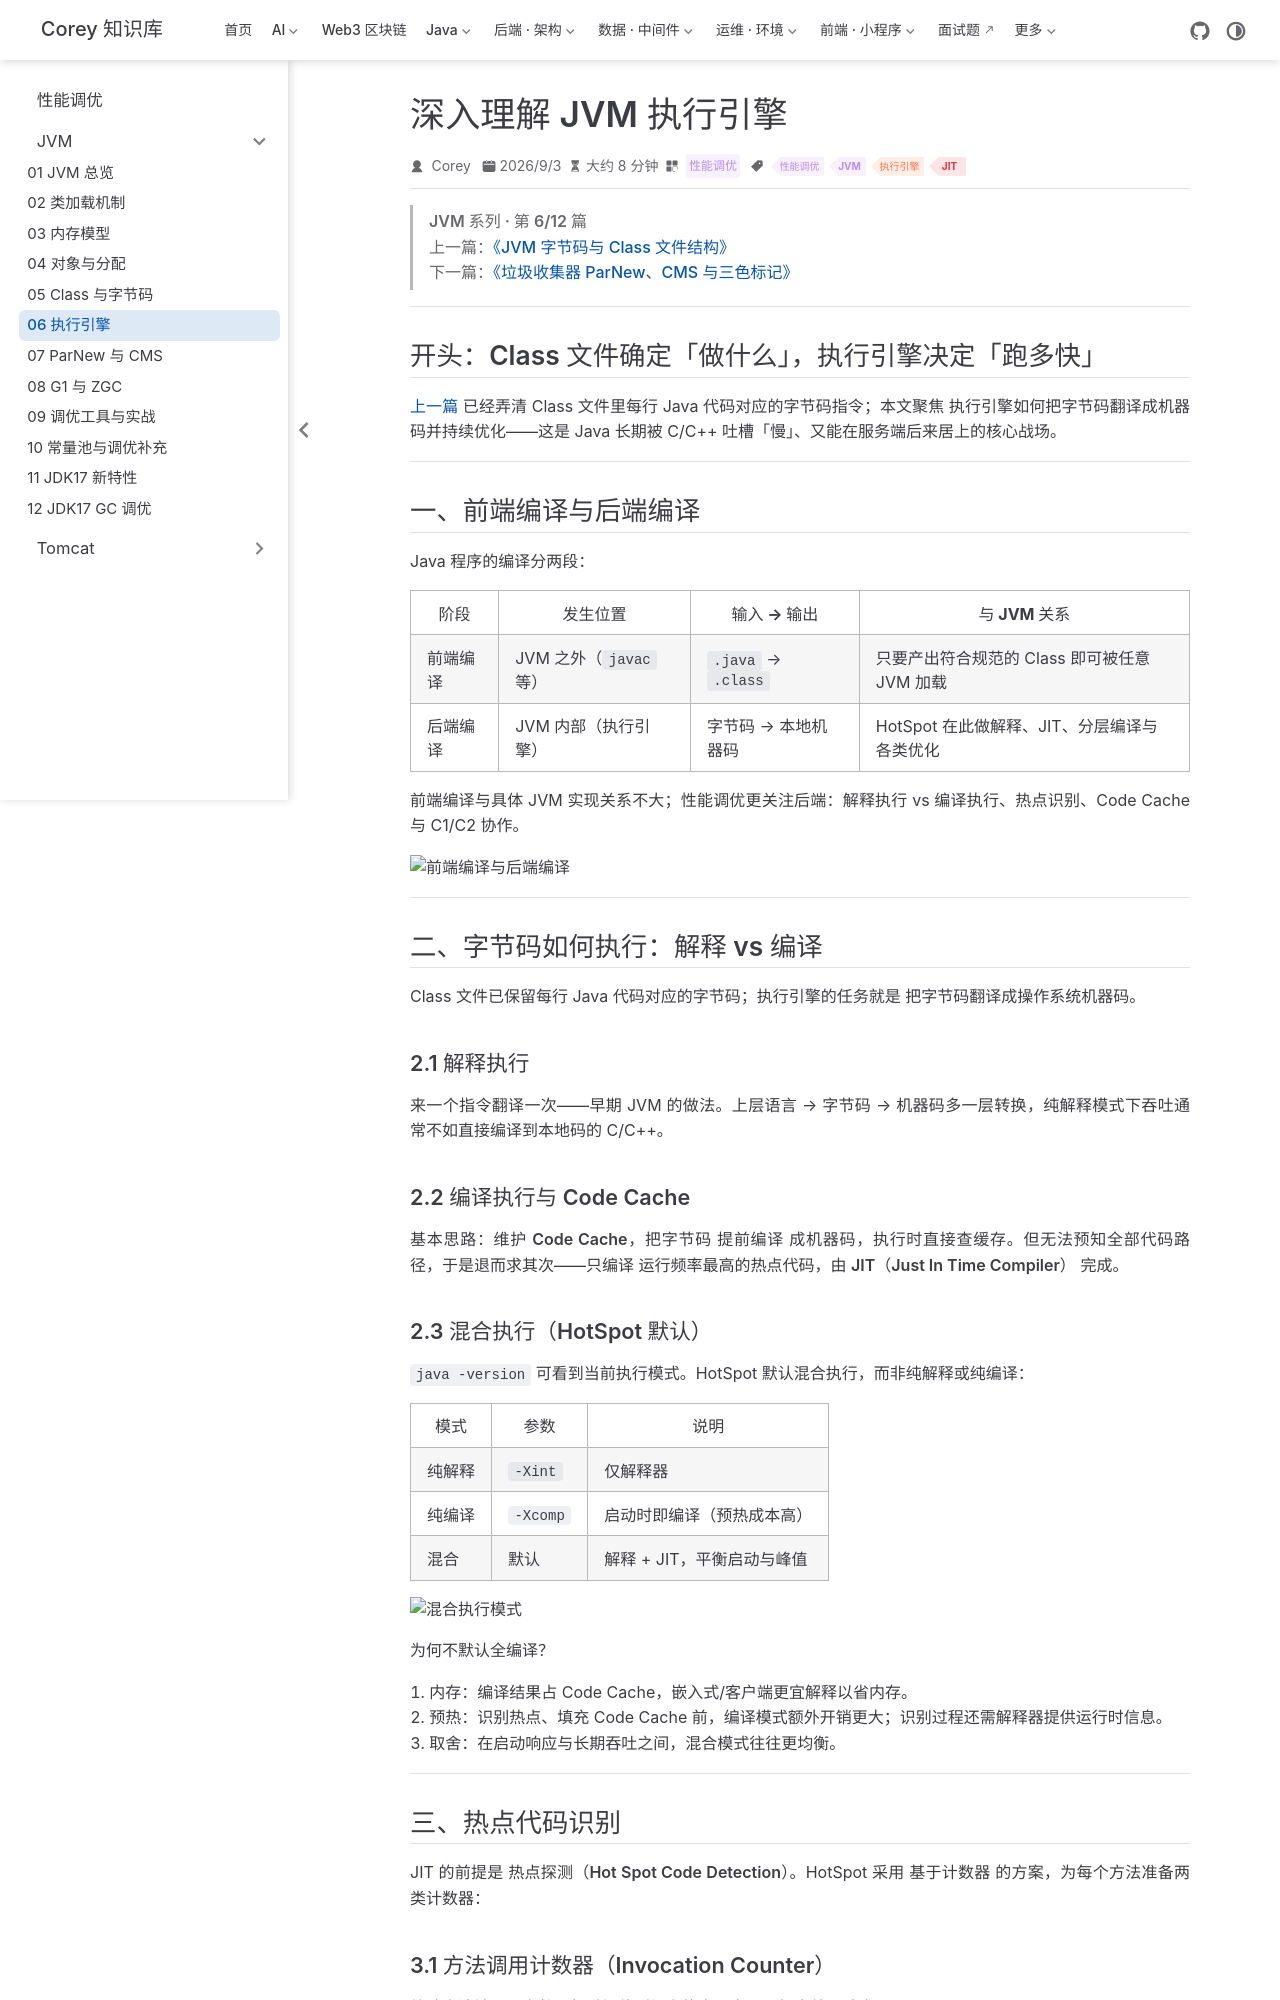

repository: code-corey/code-corey.github.io · page: 性能调优/jvm/jvm-06-execution-engine.html · generator: jekyll

---
title: "深入理解 JVM 执行引擎"
sidebarGroup: "JVM"
shortTitle: "06 执行引擎"
order: 6
date: 2026-09-03
category: "性能调优"
tag:
  - "性能调优"
  - "JVM"
  - "执行引擎"
  - "JIT"
description: "HotSpot 混合执行、热点探测、C1/C2 分层编译，以及方法内联、逃逸分析与锁消除等后端优化。"
---

> **JVM 系列 · 第 6/12 篇**  
> 上一篇：[《JVM 字节码与 Class 文件结构》](/性能调优/jvm/jvm-05-classfile-bytecode)  
> 下一篇：[《垃圾收集器 ParNew、CMS 与三色标记》](/性能调优/jvm/jvm-07-parnew-cms)

---

## 开头：Class 文件确定「做什么」，执行引擎决定「跑多快」

[上一篇](/性能调优/jvm/jvm-05-classfile-bytecode) 已经弄清 Class 文件里每行 Java 代码对应的字节码指令；本文聚焦 **执行引擎如何把字节码翻译成机器码并持续优化**——这是 Java 长期被 C/C++ 吐槽「慢」、又能在服务端后来居上的核心战场。

---

## 一、前端编译与后端编译

Java 程序的编译分两段：

| 阶段 | 发生位置 | 输入 → 输出 | 与 JVM 关系 |
|------|----------|-------------|-------------|
| **前端编译** | JVM 之外（`javac` 等） | `.java` → `.class` | 只要产出符合规范的 Class 即可被任意 JVM 加载 |
| **后端编译** | JVM 内部（执行引擎） | 字节码 → 本地机器码 | HotSpot 在此做解释、JIT、分层编译与各类优化 |

前端编译与具体 JVM 实现关系不大；**性能调优更关注后端**：解释执行 vs 编译执行、热点识别、Code Cache 与 C1/C2 协作。

![前端编译与后端编译](/性能调优/jvm-06-execution-engine/p002-01.png)

---

## 二、字节码如何执行：解释 vs 编译

Class 文件已保留每行 Java 代码对应的字节码；执行引擎的任务就是 **把字节码翻译成操作系统机器码**。

### 2.1 解释执行

来一个指令翻译一次——早期 JVM 的做法。上层语言 → 字节码 → 机器码多一层转换，纯解释模式下吞吐通常不如直接编译到本地码的 C/C++。

### 2.2 编译执行与 Code Cache

基本思路：维护 **Code Cache**，把字节码 **提前编译** 成机器码，执行时直接查缓存。但无法预知全部代码路径，于是退而求其次——只编译 **运行频率最高的热点代码**，由 **JIT（Just In Time Compiler）** 完成。

### 2.3 混合执行（HotSpot 默认）

`java -version` 可看到当前执行模式。HotSpot **默认混合执行**，而非纯解释或纯编译：

| 模式 | 参数 | 说明 |
|------|------|------|
| 纯解释 | `-Xint` | 仅解释器 |
| 纯编译 | `-Xcomp` | 启动时即编译（预热成本高） |
| 混合 | 默认 | 解释 + JIT，平衡启动与峰值 |

![混合执行模式](/性能调优/jvm-06-execution-engine/p003-01.png)

**为何不默认全编译？**

1. **内存**：编译结果占 Code Cache，嵌入式/客户端更宜解释以省内存。
2. **预热**：识别热点、填充 Code Cache 前，编译模式额外开销更大；识别过程还需解释器提供运行时信息。
3. **取舍**：在启动响应与长期吞吐之间，混合模式往往更均衡。

---

## 三、热点代码识别

JIT 的前提是 **热点探测（Hot Spot Code Detection）**。HotSpot 采用 **基于计数器** 的方案，为每个方法准备两类计数器：
